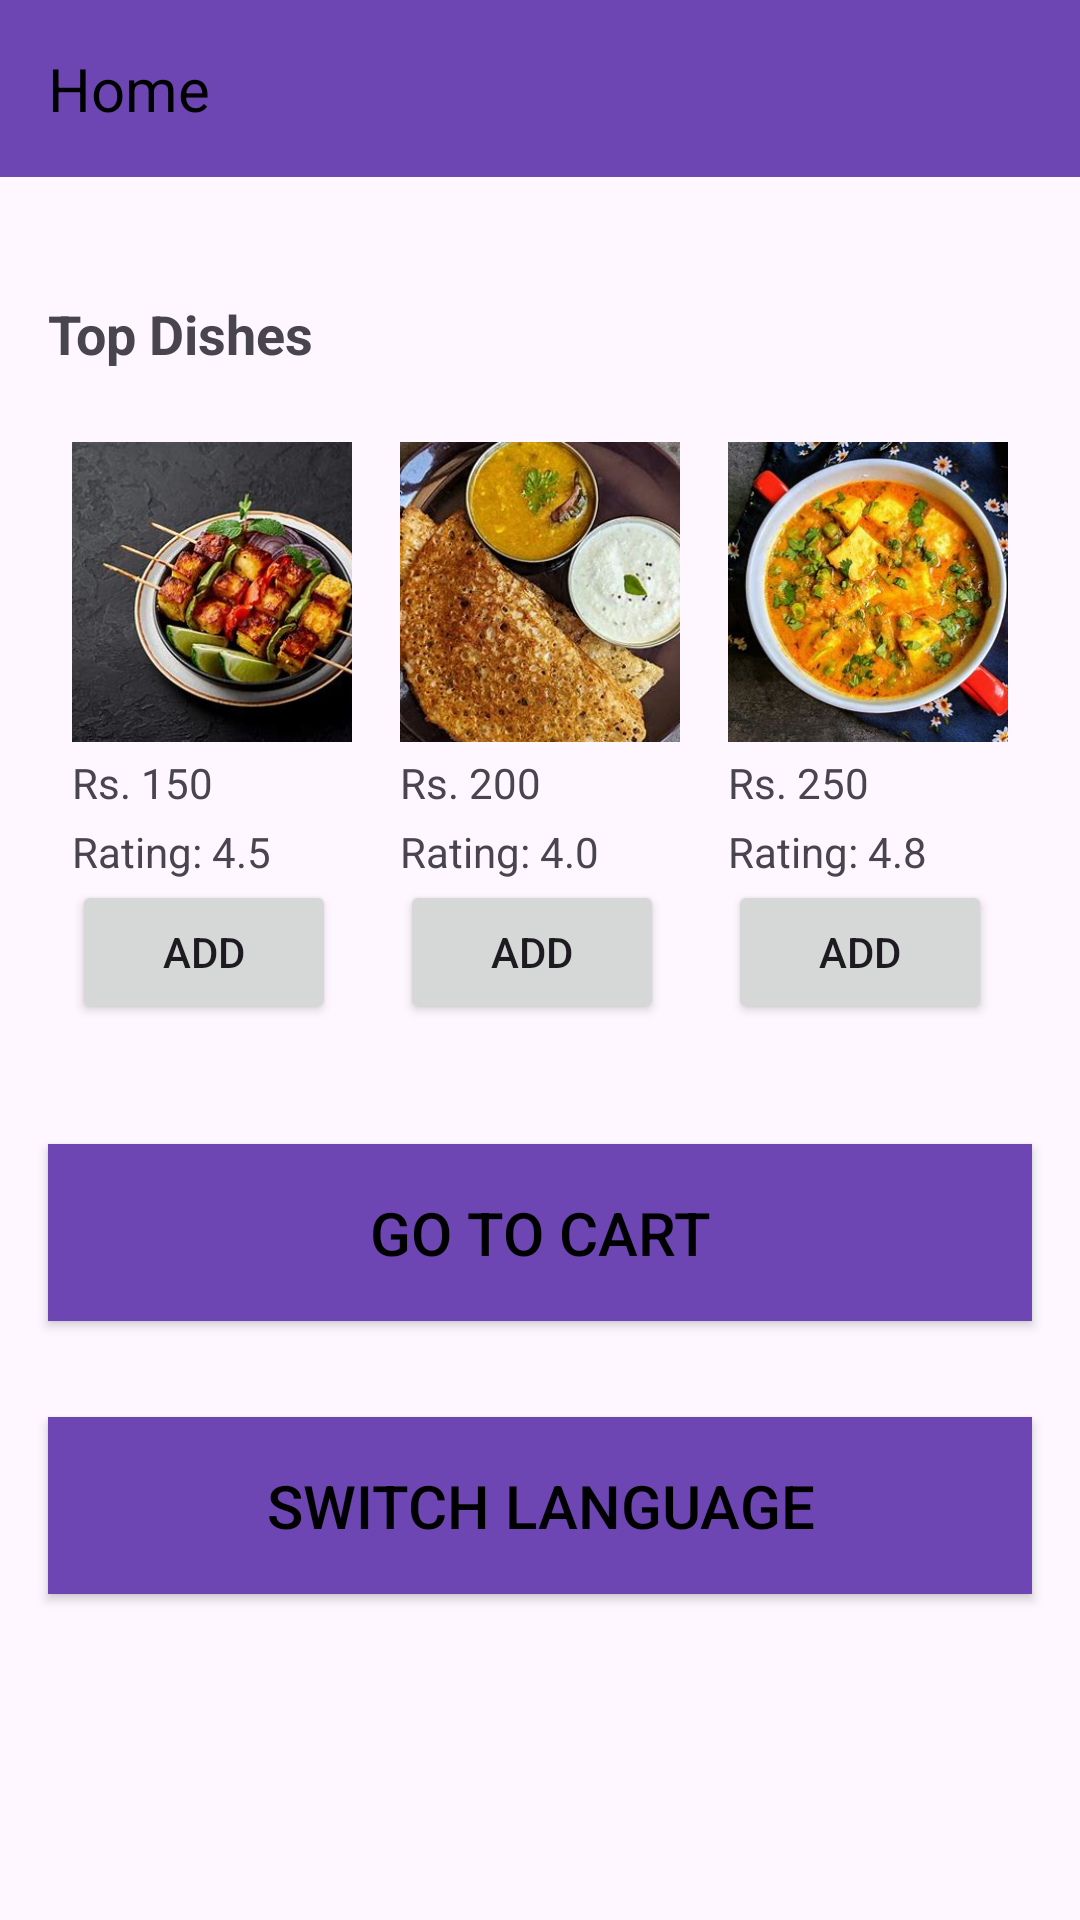

Reconstruct the res/layout file that produces this screen, plus the resources it refers to.
<!-- AndroidManifest.xml: application theme Theme.OneBancAssignment_1 -->
<!-- res/layout/activity_main.xml -->
<?xml version="1.0" encoding="utf-8"?>
<ScrollView xmlns:android="http://schemas.android.com/apk/res/android"
    xmlns:tools="http://schemas.android.com/tools"
    android:layout_width="match_parent"
    android:layout_height="match_parent"
    tools:context=".MainActivity">

    <LinearLayout
        android:layout_width="match_parent"
        android:layout_height="wrap_content"
        android:orientation="vertical">

        <RelativeLayout
            android:layout_width="match_parent"
            android:layout_height="wrap_content"
            android:background="#6D46B3"
            android:padding="16dp">

            <TextView
                android:id="@+id/home_title"
                android:layout_width="wrap_content"
                android:layout_height="wrap_content"
                android:text="Home"
                android:textColor="@android:color/black"
                android:textSize="20sp" />
        </RelativeLayout>

        
        <androidx.recyclerview.widget.RecyclerView
            android:id="@+id/cuisine_recycler_view"
            android:layout_width="match_parent"
            android:layout_height="wrap_content"
            android:padding="16dp"
            android:clipToPadding="false"
            android:scrollbars="horizontal" />

        
        <TextView
            android:layout_width="wrap_content"
            android:layout_height="wrap_content"
            android:layout_marginStart="16dp"
            android:layout_marginTop="8dp"
            android:text="Top Dishes"
            android:textSize="18sp"
            android:textStyle="bold" />

        <GridLayout
            android:layout_width="match_parent"
            android:layout_height="wrap_content"
            android:columnCount="3"
            android:padding="16dp">

            <LinearLayout
                android:layout_width="0dp"
                android:layout_height="wrap_content"
                android:layout_columnWeight="1"
                android:orientation="vertical"
                android:padding="8dp">

                <ImageView
                    android:layout_width="match_parent"
                    android:layout_height="100dp"
                    android:src="@drawable/paneer_tikka"
                    android:scaleType="centerCrop" />

                <TextView
                    android:layout_width="wrap_content"
                    android:layout_height="wrap_content"
                    android:text="Rs. 150"
                    android:layout_marginTop="4dp" />

                <TextView
                    android:layout_width="wrap_content"
                    android:layout_height="wrap_content"
                    android:text="Rating: 4.5"
                    android:layout_marginTop="4dp" />

                <Button
                    android:layout_width="wrap_content"
                    android:layout_height="wrap_content"
                    android:text="Add" />
            </LinearLayout>

            <LinearLayout
                android:layout_width="0dp"
                android:layout_height="wrap_content"
                android:layout_columnWeight="1"
                android:orientation="vertical"
                android:padding="8dp">

                <ImageView
                    android:layout_width="match_parent"
                    android:layout_height="100dp"
                    android:src="@drawable/dosa"
                    android:scaleType="centerCrop" />

                <TextView
                    android:layout_width="wrap_content"
                    android:layout_height="wrap_content"
                    android:text="Rs. 200"
                    android:layout_marginTop="4dp" />

                <TextView
                    android:layout_width="wrap_content"
                    android:layout_height="wrap_content"
                    android:text="Rating: 4.0"
                    android:layout_marginTop="4dp" />

                <Button
                    android:layout_width="wrap_content"
                    android:layout_height="wrap_content"
                    android:text="Add" />
            </LinearLayout>

            <LinearLayout
                android:layout_width="0dp"
                android:layout_height="wrap_content"
                android:layout_columnWeight="1"
                android:orientation="vertical"
                android:padding="8dp">

                <ImageView
                    android:layout_width="match_parent"
                    android:layout_height="100dp"
                    android:src="@drawable/matar_paneer"
                    android:scaleType="centerCrop" />

                <TextView
                    android:layout_width="wrap_content"
                    android:layout_height="wrap_content"
                    android:text="Rs. 250"
                    android:layout_marginTop="4dp" />

                <TextView
                    android:layout_width="wrap_content"
                    android:layout_height="wrap_content"
                    android:text="Rating: 4.8"
                    android:layout_marginTop="4dp" />

                <Button
                    android:layout_width="wrap_content"
                    android:layout_height="wrap_content"
                    android:text="Add" />
            </LinearLayout>
        </GridLayout>

        
        <Button
            android:id="@+id/cart_button"
            android:layout_width="match_parent"
            android:layout_height="wrap_content"
            android:background="#6D46B3"
            android:text="Go to Cart"
            android:textColor="@color/black"
            android:padding="16dp"
            android:textSize="20dp"
            android:layout_margin="16dp" />

        
        <Button
            android:id="@+id/language_button"
            android:layout_width="match_parent"
            android:layout_height="wrap_content"
            android:background="#6D46B3"
            android:text="Switch Language"
            android:textColor="@color/black"
            android:padding="16dp"
            android:textSize="20dp"
            android:layout_margin="16dp" />
    </LinearLayout>
</ScrollView>
<!-- resources referenced by this layout -->
<resources>
  <color name="black">#FF000000</color>
  <!-- drawable dosa: jpg bitmap (drawable, 36598 bytes) -->
  <!-- drawable matar_paneer: jpg bitmap (drawable, 28841 bytes) -->
  <!-- drawable paneer_tikka: jpg bitmap (drawable, 29337 bytes) -->
  <style name="Theme.OneBancAssignment_1" parent="Base.Theme.OneBancAssignment_1" />
  <style name="Base.Theme.OneBancAssignment_1" parent="Theme.Material3.DayNight.NoActionBar">
          
          
      </style>
</resources>
